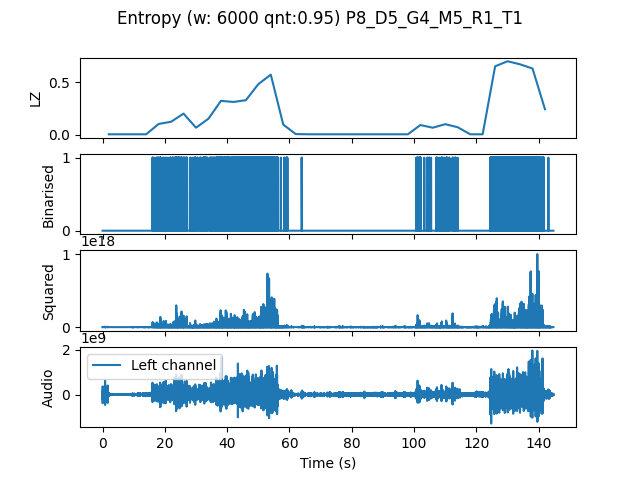

The data file committed next to this chart (first rows):
, t0, LZ, CTW
mean, 217080, 0.168, 0.2053
0.0, 0.0, 0.004184, 0.0004299
4.0, 4.0, 0.004184, 0.0004299
8.0, 8.0, 0.004184, 0.0004299
12.0, 12.0, 0.004184, 0.0004299
16.0, 16.0, 0.1025, 0.1388
20.0, 20.0, 0.1234, 0.1269
24.0, 24.0, 0.2008, 0.3071
28.0, 28.0, 0.06694, 0.08258
32.0, 32.0, 0.1527, 0.1685
36.0, 36.0, 0.3221, 0.4087
40.0, 40.0, 0.3117, 0.354
44.0, 44.0, 0.3284, 0.6663
48.0, 48.0, 0.4811, 0.6087
52.0, 52.0, 0.5711, 0.661
56.0, 56.0, 0.09622, 0.1181
60.0, 60.0, 0.006275, 0.01648
64.0, 64.0, 0.004184, 0.0004299
68.0, 68.0, 0.004184, 0.0004299
72.0, 72.0, 0.004184, 0.0004299
76.0, 76.0, 0.004184, 0.0004299
80.0, 80.0, 0.004184, 0.0004299
84.0, 84.0, 0.004184, 0.0004299
88.0, 88.0, 0.004184, 0.0004299
92.0, 92.0, 0.004184, 0.0004299
96.0, 96.0, 0.004184, 0.0004299
100.0, 100.0, 0.09204, 0.132
104.0, 104.0, 0.06694, 0.07503
108.0, 108.0, 0.1004, 0.1403
112.0, 112.0, 0.07112, 0.08292
116.0, 116.0, 0.004184, 0.0004299
120.0, 120.0, 0.004184, 0.0004299
124.0, 124.0, 0.6505, 0.7039
128.0, 128.0, 0.6987, 0.7203
132.0, 132.0, 0.6694, 0.7066
136.0, 136.0, 0.6296, 0.6862
140.0, 140.0, 0.2426, 0.4786
